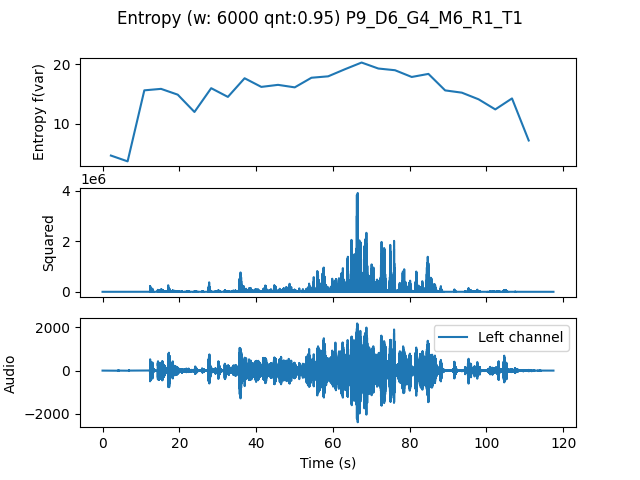

The table this chart was drawn from, first rows:
, t0, var
0.0, 0.0, 4.72
4.354, 4.354, 3.748
8.707, 8.707, 15.61
13.06, 13.06, 15.86
17.41, 17.41, 14.89
21.77, 21.77, 12
26.12, 26.12, 15.97
30.48, 30.48, 14.51
34.83, 34.83, 17.63
39.18, 39.18, 16.18
43.54, 43.54, 16.52
47.89, 47.89, 16.11
52.24, 52.24, 17.71
56.6, 56.6, 17.95
60.95, 60.95, 19.13
65.31, 65.31, 20.25
69.66, 69.66, 19.25
74.01, 74.01, 18.97
78.37, 78.37, 17.84
82.72, 82.72, 18.35
87.07, 87.07, 15.6
91.43, 91.43, 15.22
95.78, 95.78, 14.11
100.1, 100.1, 12.42
104.5, 104.5, 14.26
108.8, 108.8, 7.234
